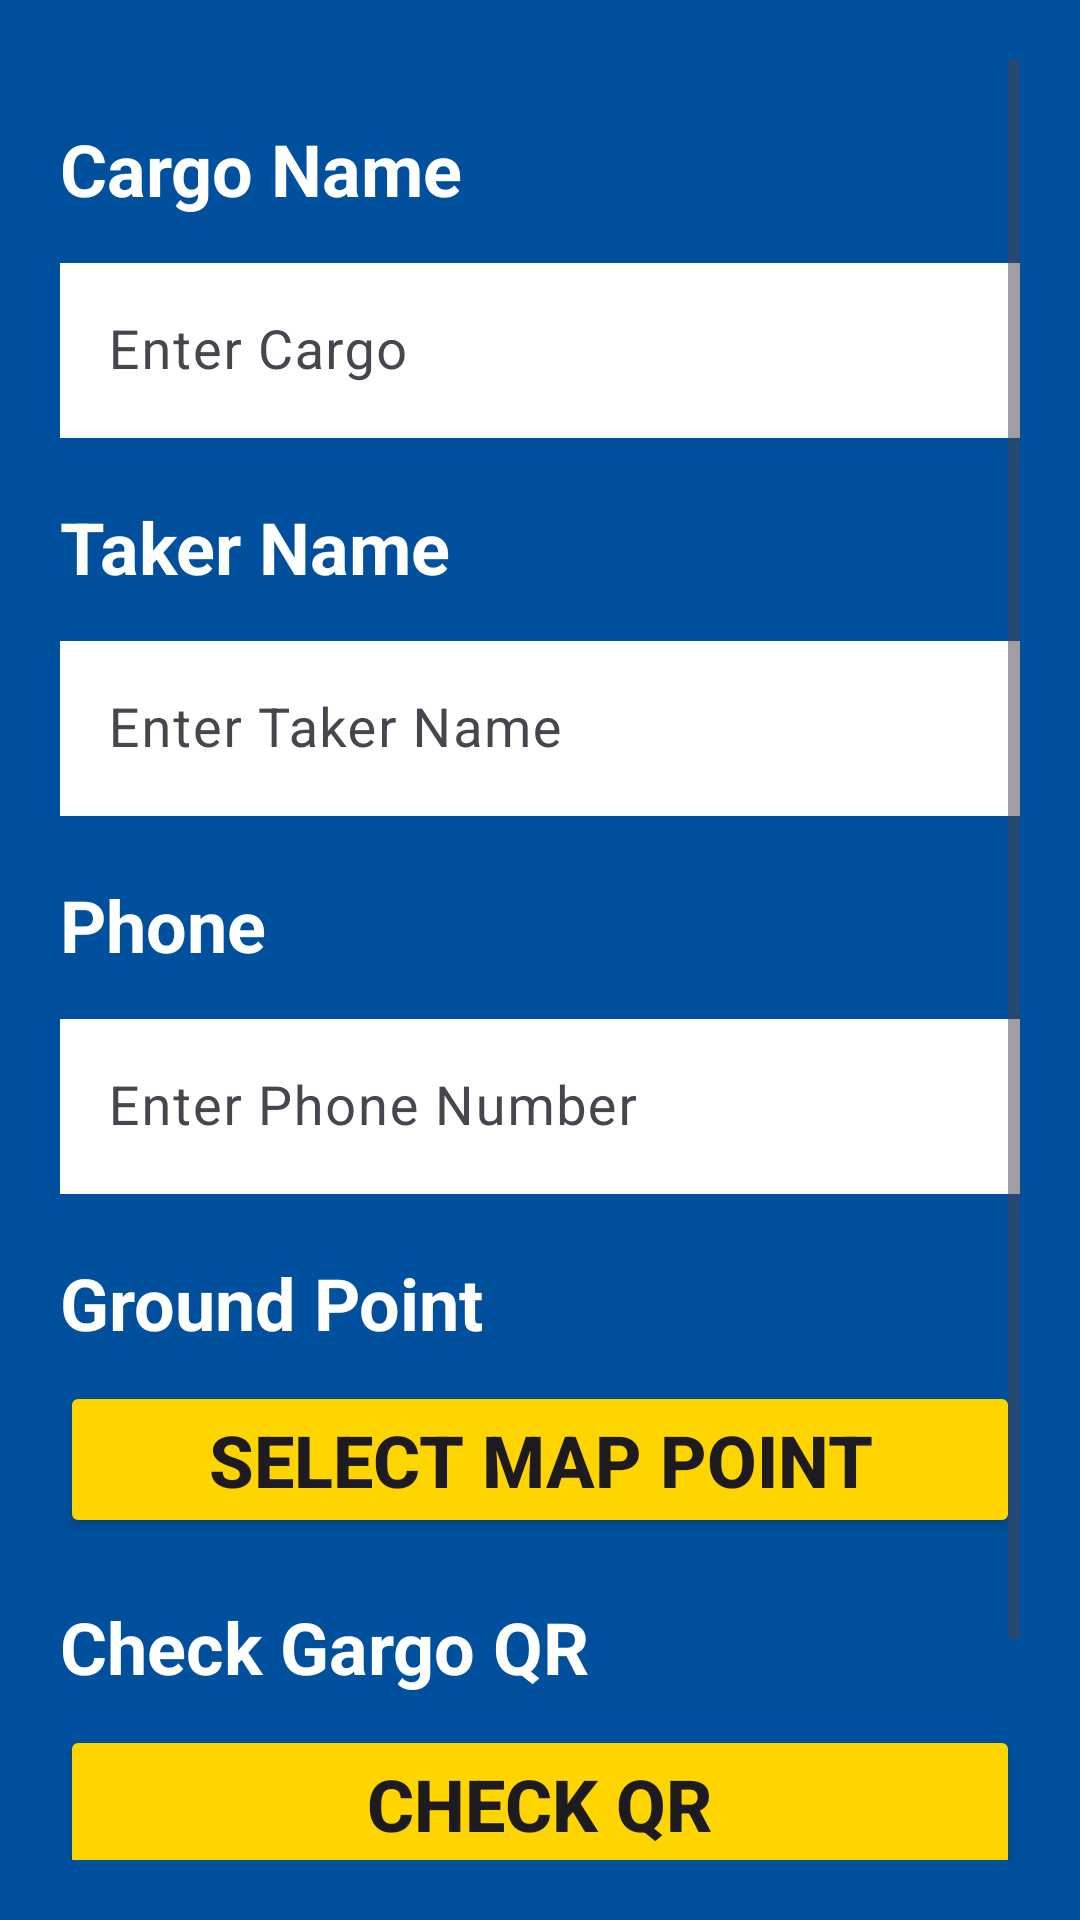

Layout XML and referenced resources for this Android screen:
<!-- AndroidManifest.xml: application theme Theme.Material3.Light -->
<!-- res/layout/activity_kargo.xml -->
<?xml version="1.0" encoding="utf-8"?>
<ScrollView xmlns:android="http://schemas.android.com/apk/res/android"
    xmlns:app="http://schemas.android.com/apk/res-auto"
    xmlns:tools="http://schemas.android.com/tools"
    android:layout_width="match_parent"
    android:layout_height="match_parent"
    android:gravity="start"
    android:padding="20dp"
    android:background="@color/blueLite"
    tools:context=".KargoActivity"
    >
    <LinearLayout
        android:layout_width="match_parent"
        android:layout_height="wrap_content"
        android:orientation="vertical">
        
        <TextView
            android:id="@+id/cargoNameTxtId"
            android:layout_width="match_parent"
            android:layout_height="wrap_content"

            android:layout_marginTop="20dp"
            android:text="@string/cargo_name"
            android:textColor="@color/white"
            android:textSize="24sp"
            android:textStyle="bold" />
        <com.google.android.material.textfield.TextInputLayout
            android:layout_width="match_parent"
            android:layout_height="wrap_content"
            android:layout_marginTop="10dp"
            >
            <com.google.android.material.textfield.TextInputEditText
                android:id="@+id/editTxtCargoName"
                android:layout_width="match_parent"
                android:layout_height="wrap_content"
                android:minHeight="30dp"
                android:hint="@string/enter_cargo"
                android:textColorHint="@color/black"
                android:textColor="@color/black"
                android:background="@color/white"
                android:textSize="18sp"
                />
        </com.google.android.material.textfield.TextInputLayout>

        
        <TextView
            android:id="@+id/takerNameTxtId"
            android:layout_width="match_parent"
            android:layout_height="wrap_content"

            android:layout_marginTop="20dp"
            android:text="@string/taker_name"
            android:textColor="@color/white"
            android:textSize="24sp"
            android:textStyle="bold" />
        <com.google.android.material.textfield.TextInputLayout
            android:layout_width="match_parent"
            android:layout_height="wrap_content"
            android:layout_marginTop="10dp"
            >
            <com.google.android.material.textfield.TextInputEditText
                android:id="@+id/editTxtTakerName"
                android:layout_width="match_parent"
                android:layout_height="wrap_content"
                android:minHeight="30dp"
                android:hint="@string/enter_taker_name"
                android:textColorHint="@color/black"
                android:textColor="@color/black"
                android:background="@color/white"
                android:textSize="18sp"
                />
        </com.google.android.material.textfield.TextInputLayout>

        
        <TextView
            android:id="@+id/phoneTxtId"
            android:layout_width="match_parent"
            android:layout_height="wrap_content"

            android:layout_marginTop="20dp"
            android:text="@string/phone"
            android:textColor="@color/white"
            android:textSize="24sp"
            android:textStyle="bold" />
        <com.google.android.material.textfield.TextInputLayout
            android:layout_width="match_parent"
            android:layout_height="wrap_content"
            android:layout_marginTop="10dp"
            >
            <com.google.android.material.textfield.TextInputEditText
                android:id="@+id/editTxtPhoneNumber"
                android:layout_width="match_parent"
                android:layout_height="wrap_content"
                android:minHeight="30dp"
                android:hint="@string/enter_phone_number"
                android:textColorHint="@color/black"
                android:textColor="@color/black"
                android:background="@color/white"
                android:textSize="18sp"
                />
        </com.google.android.material.textfield.TextInputLayout>

        
        <TextView
            android:layout_width="match_parent"
            android:layout_height="wrap_content"

            android:layout_marginTop="20dp"
            android:text="@string/ground_point"
            android:textColor="@color/white"
            android:textSize="24sp"
            android:textStyle="bold" />

        <Button
            android:id="@+id/mapPointBtn"
            android:layout_width="match_parent"
            android:layout_height="wrap_content"
            android:text="@string/select_map_point"
            android:textSize="24sp"
            android:textStyle="bold"
            android:backgroundTint="@color/yellow"
            android:layout_marginTop="10dp"
            />

        
        <TextView
            android:layout_width="match_parent"
            android:layout_height="wrap_content"
            android:layout_marginTop="20dp"
            android:text="@string/check_gargo_qr"
            android:textColor="@color/white"
            android:textSize="24sp"
            android:textStyle="bold" />

        <Button
            android:id="@+id/checkQRBtn"
            android:layout_width="match_parent"
            android:layout_height="wrap_content"
            android:text="@string/check_qr"
            android:textSize="24sp"
            android:textStyle="bold"
            android:backgroundTint="@color/yellow"
            android:layout_marginTop="10dp"

            />

        
        <Button
            android:id="@+id/saveCargoBtn"
            android:layout_width="match_parent"
            android:layout_height="wrap_content"
            android:text="@string/save_cargo"
            android:textSize="24sp"
            android:textStyle="bold"
            android:backgroundTint="@color/green"
            android:layout_marginTop="50dp"
            />



    </LinearLayout>


</ScrollView>
<!-- resources referenced by this layout -->
<resources>
  <color name="black">#FF000000</color>
  <color name="blueLite">#00509D</color>
  <color name="green">#08E87F</color>
  <color name="white">#FFFFFFFF</color>
  <color name="yellow">#FFD500</color>
  <string name="cargo_name">Cargo Name</string>
  <string name="check_gargo_qr">Check Gargo QR</string>
  <string name="check_qr">Check QR</string>
  <string name="enter_cargo">Enter Cargo</string>
  <string name="enter_phone_number">Enter Phone Number</string>
  <string name="enter_taker_name">Enter Taker Name</string>
  <string name="ground_point">Ground Point</string>
  <string name="phone">Phone</string>
  <string name="save_cargo">Save Cargo</string>
  <string name="select_map_point">Select Map Point</string>
  <string name="taker_name">Taker Name</string>
</resources>
